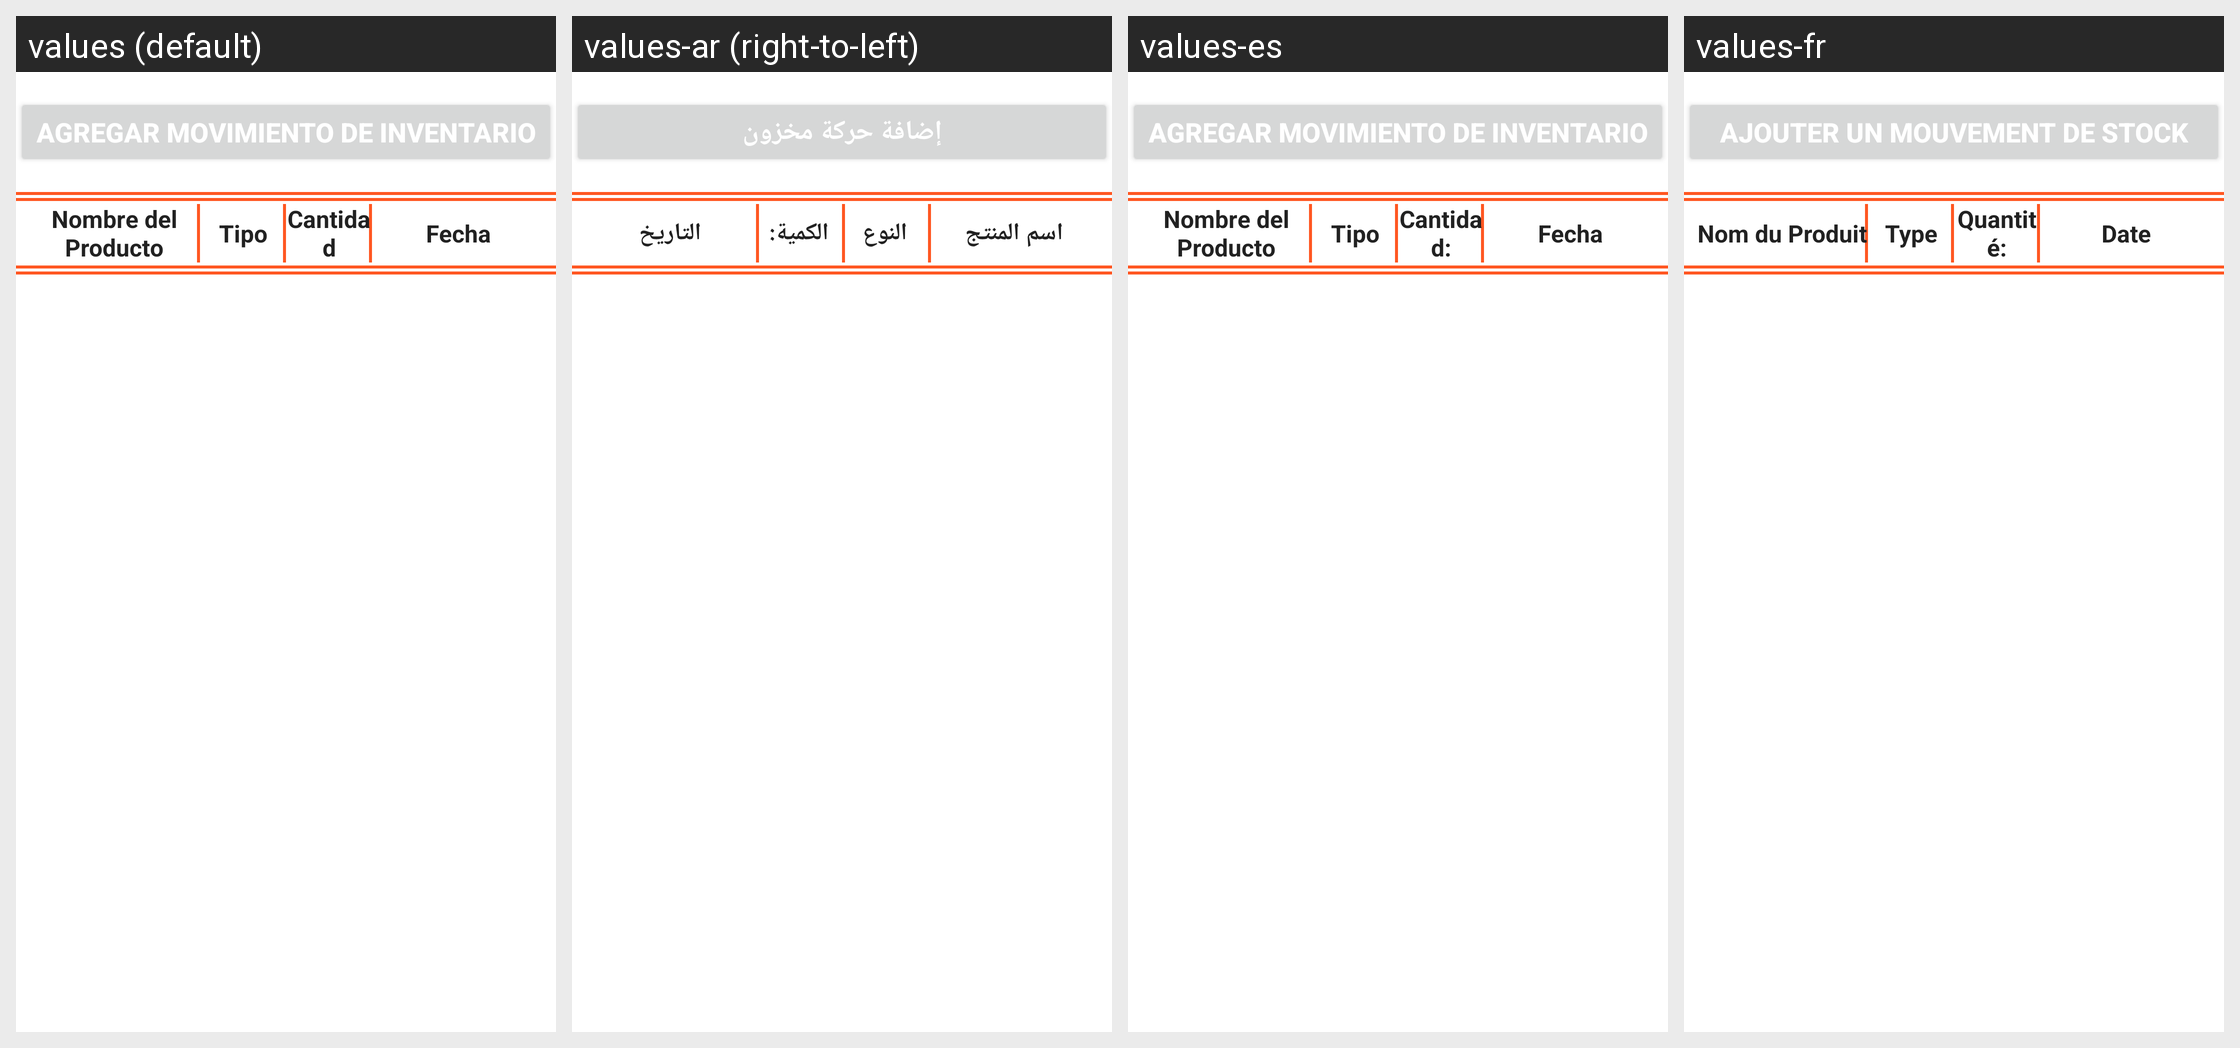

Strings drawn on this Android screen and how each of the app's shown locales translates them:
Android screen res/layout/fragment_movements.xml rendered under 4 locales, left to right: values (default), values-ar (right-to-left), values-es, values-fr. Device: Nexus 5 (rendered at 1080×1920; each locale shown at half size, 540×960, under a caption strip naming it); theme Base.Theme.RetailStock.
Strings drawn on this screen, with the default value and each locale's value (text and hints the layout hard-codes, and strings that could not be matched under every locale, appear in the picture but are not listed):

add_inventory_movement
  values: Agregar Movimiento de Inventario
  values-ar: إضافة حركة مخزون
  values-es: Agregar Movimiento de Inventario
  values-fr: Ajouter un Mouvement de Stock

product_name
  values: Nombre del Producto
  values-ar: اسم المنتج
  values-es: Nombre del Producto
  values-fr: Nom du Produit

type
  values: Tipo
  values-ar: النوع
  values-es: Tipo
  values-fr: Type

quantity
  values: Cantidad
  values-ar: الكمية:
  values-es: Cantidad:
  values-fr: Quantité:

date
  values: Fecha
  values-ar: التاريخ
  values-es: Fecha
  values-fr: Date
